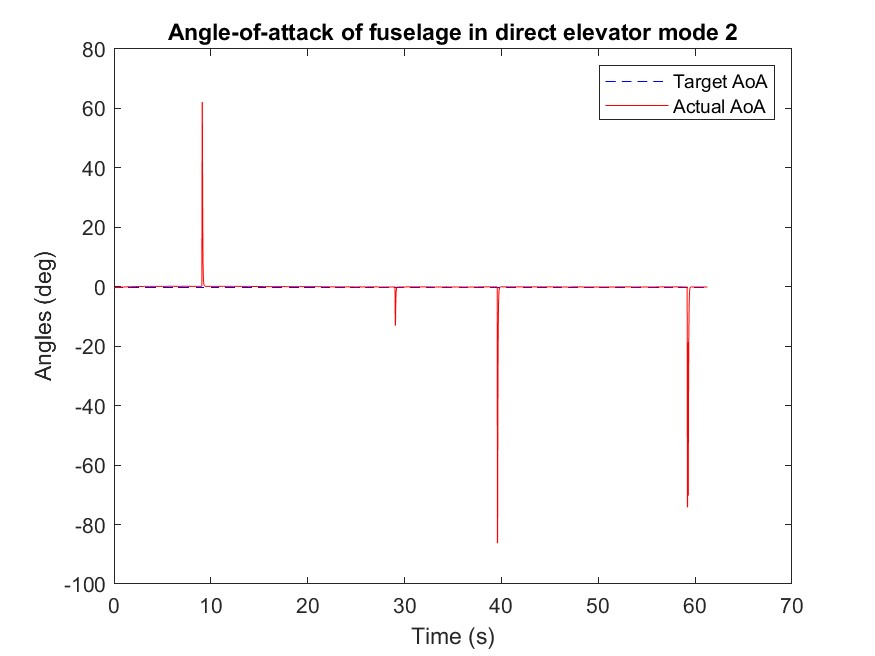

The data file committed next to this chart (first rows):
Time (ms), mode, Target angle (deg), Actual angle(deg), k_P, k_I, k_D
6744, -0.24, 0.0, -0.34, 0.0, 0.0, 0.0
6768, -0.24, 0.0, -0.33, 0.0, 0.0, 0.0
6792, -0.24, 0.0, -0.32, 0.0, 0.0, 0.0
6817, -0.24, 0.0, -0.31, 0.0, 0.0, 0.0
6841, -0.24, 0.0, -0.3, 0.0, 0.0, 0.0
6862, -0.24, 0.0, -0.29, 0.0, 0.0, 0.0
6884, -0.24, 0.0, -0.28, 0.0, 0.0, 0.0
6908, -0.24, 0.0, -0.28, 0.0, 0.0, 0.0
6932, -0.24, 0.0, -0.27, 0.0, 0.0, 0.0
6957, -0.24, 0.0, -0.26, 0.0, 0.0, 0.0
6981, -0.24, 0.0, -0.25, 0.0, 0.0, 0.0
7005, -0.24, 0.0, -0.25, 0.0, 0.0, 0.0
7027, -0.24, 0.0, -0.24, 0.0, 0.0, 0.0
7051, -0.24, 0.0, -0.23, 0.0, 0.0, 0.0
7075, -0.24, 0.0, -0.23, 0.0, 0.0, 0.0
7100, -0.24, 0.0, -0.22, 0.0, 0.0, 0.0
7124, -0.24, 0.0, -0.21, 0.0, 0.0, 0.0
7155, -0.24, 0.0, -0.2, 0.0, 0.0, 0.0
7177, -0.24, 0.0, -0.19, 0.0, 0.0, 0.0
7201, -0.24, 0.0, -0.18, 0.0, 0.0, 0.0
7226, -0.24, 0.0, -0.18, 0.0, 0.0, 0.0
7250, -0.24, 0.0, -0.17, 0.0, 0.0, 0.0
7274, -0.24, 0.0, -0.17, 0.0, 0.0, 0.0
7299, -0.24, 0.0, -0.16, 0.0, 0.0, 0.0
7320, -0.24, 0.0, -0.16, 0.0, 0.0, 0.0
7345, -0.24, 0.0, -0.15, 0.0, 0.0, 0.0
7370, -0.24, 0.0, -0.14, 0.0, 0.0, 0.0
7394, -0.24, 0.0, -0.14, 0.0, 0.0, 0.0
7419, -0.24, 0.0, -0.13, 0.0, 0.0, 0.0
7439, -0.24, 0.0, -0.13, 0.0, 0.0, 0.0
7460, -0.24, 0.0, -0.12, 0.0, 0.0, 0.0
7484, -0.24, 0.0, -0.12, 0.0, 0.0, 0.0
7509, -0.24, 0.0, -0.11, 0.0, 0.0, 0.0
7533, -0.24, 0.0, -0.11, 0.0, 0.0, 0.0
7558, -0.24, 0.0, -0.1, 0.0, 0.0, 0.0
7582, -0.24, 0.0, -0.1, 0.0, 0.0, 0.0
7604, -0.24, 0.0, -0.1, 0.0, 0.0, 0.0
7628, -0.24, 0.0, -0.09, 0.0, 0.0, 0.0
7652, -0.24, 0.0, -0.09, 0.0, 0.0, 0.0
7677, -0.24, 0.0, -0.08, 0.0, 0.0, 0.0
7701, -0.24, 0.0, -0.08, 0.0, 0.0, 0.0
7731, -0.24, 0.0, -0.07, 0.0, 0.0, 0.0
7753, -0.24, 0.0, -0.07, 0.0, 0.0, 0.0
7777, -0.24, 0.0, -0.06, 0.0, 0.0, 0.0
7801, -0.24, 0.0, -0.06, 0.0, 0.0, 0.0
7826, -0.24, 0.0, -0.06, 0.0, 0.0, 0.0
7850, -0.24, 0.0, -0.05, 0.0, 0.0, 0.0
7875, -0.24, 0.0, -0.05, 0.0, 0.0, 0.0
7896, -0.24, 0.0, -0.05, 0.0, 0.0, 0.0
7921, -0.24, 0.0, -0.05, 0.0, 0.0, 0.0
7946, -0.24, 0.0, -0.04, 0.0, 0.0, 0.0
7970, -0.24, 0.0, -0.04, 0.0, 0.0, 0.0
8001, -0.24, 0.0, -0.03, 0.0, 0.0, 0.0
8026, -0.24, 0.0, -0.03, 0.0, 0.0, 0.0
8050, -0.24, 0.0, -0.02, 0.0, 0.0, 0.0
8075, -0.24, 0.0, -0.02, 0.0, 0.0, 0.0
8099, -0.24, 0.0, -0.02, 0.0, 0.0, 0.0
8123, -0.24, 0.0, -0.01, 0.0, 0.0, 0.0
8144, -0.24, 0.0, -0.01, 0.0, 0.0, 0.0
8165, -0.24, 0.0, -0.01, 0.0, 0.0, 0.0
... 2,464 more rows
